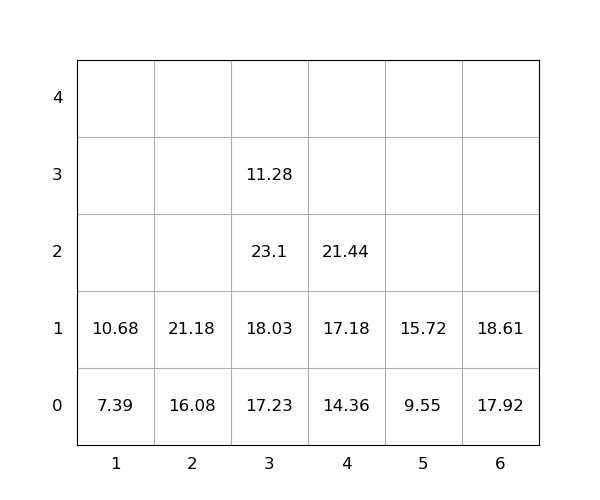

Values plotted in this chart, from the file beside it:
idx, loc_x, loc_y, loc_z, weight, group, score, seq, reloc, size(ft)
1, 4, 0, 0, 14.36, 0, 14.36, 0, 0, 20
2, 6, 0, 0, 17.92, 0, 17.92, 0, 0, 20
3, 3, 0, 0, 17.23, 0, 17.23, 0, 0, 20
4, 2, 0, 0, 16.08, 0, 16.08, 0, 0, 20
5, 4, 0, 1, 17.18, 0, 17.18, 0, 0, 20
6, 6, 0, 1, 18.61, 0, 18.61, 0, 0, 20
7, 3, 0, 1, 18.03, 0, 18.03, 0, 0, 20
8, 3, 0, 2, 23.1, 0, 23.1, 1, 1.0, 20
9, 3, 0, 3, 11.28, 0, 11.28, 2, 1.0, 20
10, 5, 0, 0, 9.55, 0, 9.55, 3, 0, 20
11, 1, 0, 0, 7.39, 0, 7.39, 4, 0, 20
12, 2, 0, 1, 21.18, 0, 21.18, 5, 0, 20
13, 5, 0, 1, 15.72, 0, 15.72, 6, 0, 20
14, 1, 0, 1, 10.68, 0, 10.68, 7, 0, 20
15, 4, 0, 2, 21.44, 0, 21.44, 8, 0, 20
